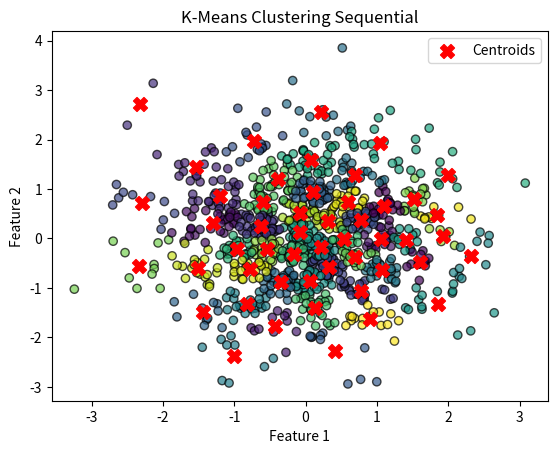

This chart was generated by the following Python code:
import numpy as np
import matplotlib.pyplot as plt
from time import time

def initialize_centroids(data, k):
    indices = np.random.choice(len(data), k, replace=False)
    centroids = data[indices]
    return centroids

def assign_to_clusters(data, centroids):
    num_data_points = data.shape[0]
    num_centroids = centroids.shape[0]
    distances = np.zeros((num_data_points, num_centroids))

    for i in range(num_data_points):
        for j in range(num_centroids):
            distances[i, j] = np.linalg.norm(data[i] - centroids[j])

    labels = np.zeros(num_data_points, dtype=int)

    for i in range(num_data_points):
        min_distance_index = np.argmin(distances[i])
        labels[i] = min_distance_index

    return labels

def update_centroids(data, labels, k):
    centroids = np.array([data[labels == i].mean(axis=0) for i in range(k)])
    return centroids

def k_means_clustering(data, k, max_iterations=100, log_file=None):

    with open(log_file, 'w') as f:
        f.write("K-Means Execution Log\n")

    centroids = initialize_centroids(data, k)
    
    for iteration in range(max_iterations):
        t_iteration_start = time()
        
        labels = assign_to_clusters(data, centroids)
        new_centroids = update_centroids(data, labels, k)
        
        t_iteration_end = time()
        iteration_time = t_iteration_end - t_iteration_start

        if log_file:
            with open(log_file, 'a') as f:
                f.write(f"Iteration {iteration + 1}: {iteration_time} seconds\n")

        if np.all(centroids == new_centroids):
            break
        
        centroids = new_centroids
    
    return labels, centroids

# Generate 500 random 2-dimensional points
np.random.seed(42)
data = np.random.randn(1000, 2)

# Specify the log file name
log_file_name = 'kmeans_sequential_execution_log.txt'

# Apply k-means clustering with k=10
k = 50
labels, centroids = k_means_clustering(data, k, log_file=log_file_name)

plt.figure()
plt.scatter(data[:, 0], data[:, 1], c=labels, cmap='viridis', alpha=0.7, edgecolors='k')
plt.scatter(centroids[:, 0], centroids[:, 1], c='red', marker='X', s=100, label='Centroids')
plt.title('K-Means Clustering Sequential')
plt.xlabel('Feature 1')
plt.ylabel('Feature 2')
plt.legend()
plt.savefig("K-Means Clustering Sequential.png")
plt.show()
